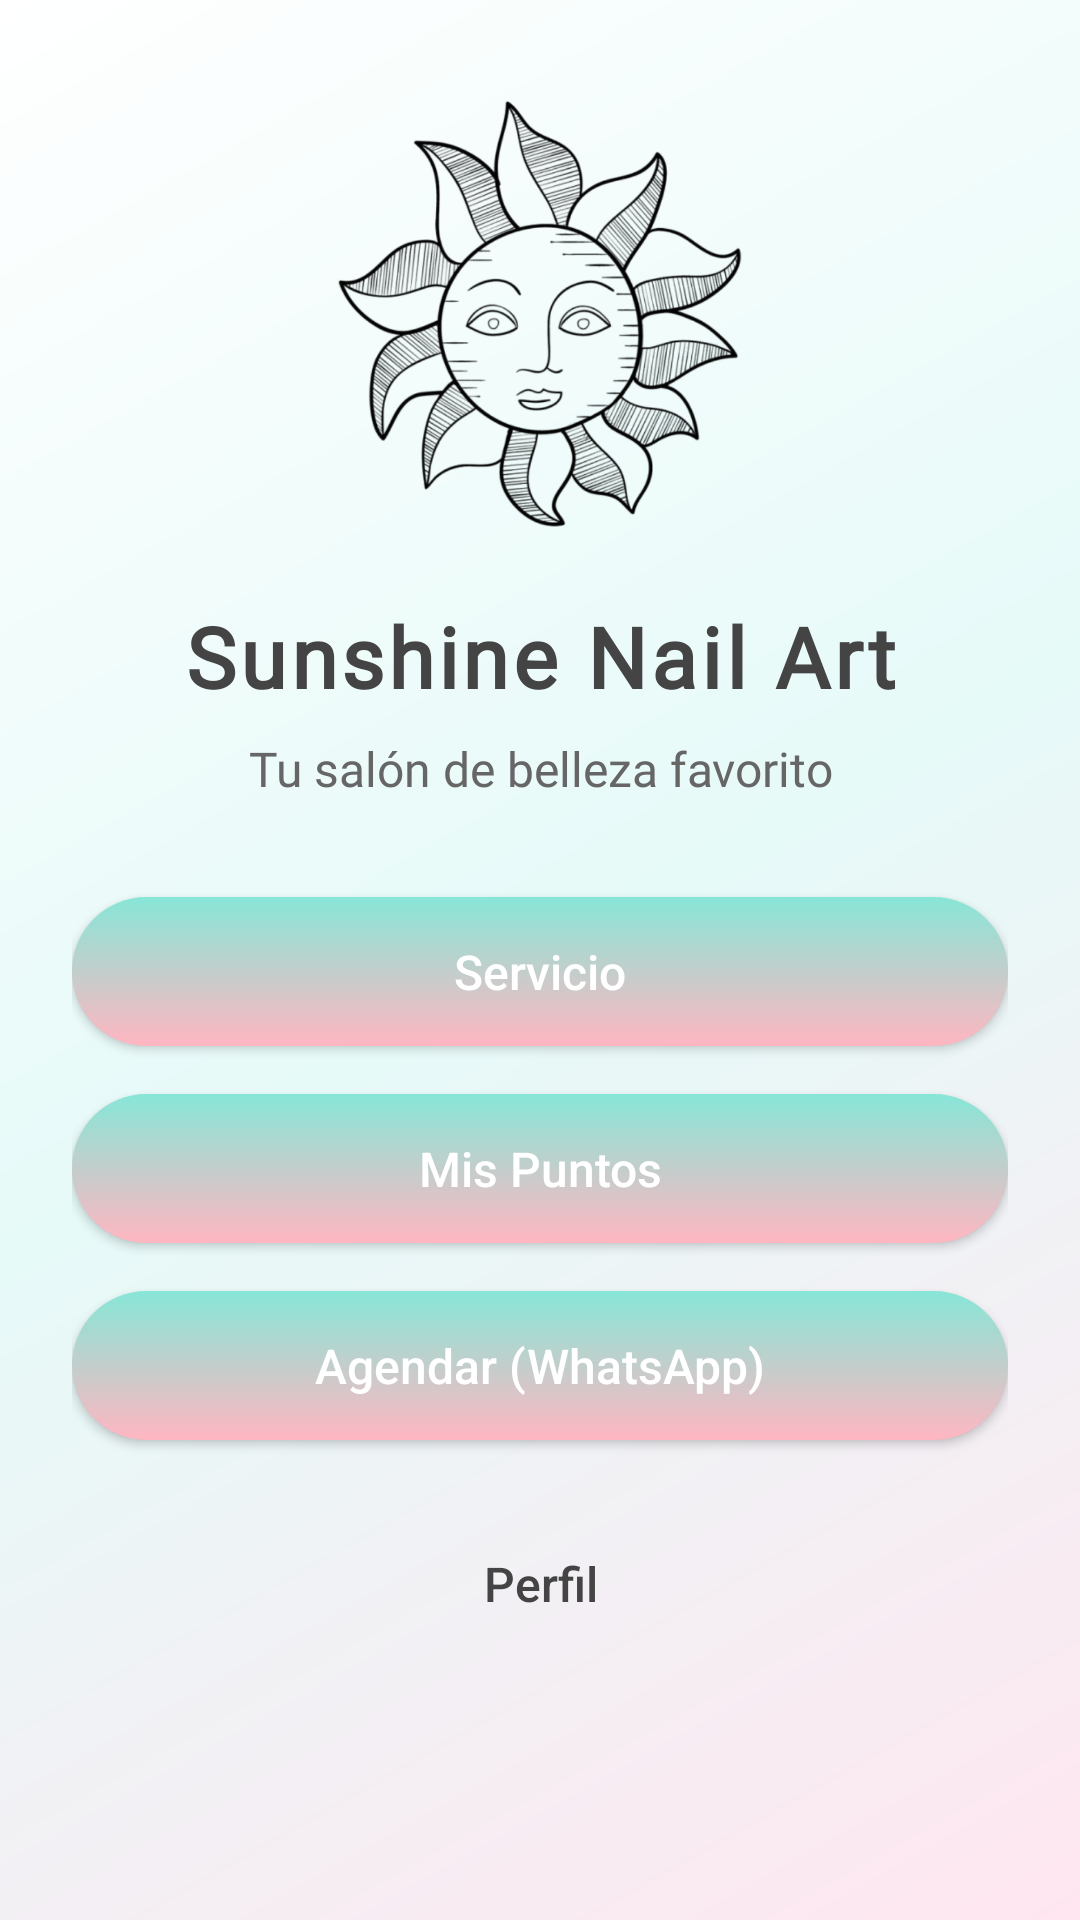

Here is an Android app screen rendered from its layout file. Give the layout XML and the strings, colors and styles it references.
<!-- AndroidManifest.xml: application theme Theme.SunshineApp -->
<!-- res/layout/activity_main.xml -->
<?xml version="1.0" encoding="utf-8"?>
<androidx.constraintlayout.widget.ConstraintLayout
    xmlns:android="http://schemas.android.com/apk/res/android"
    xmlns:app="http://schemas.android.com/apk/res-auto"
    android:layout_width="match_parent"
    android:layout_height="match_parent"
    android:background="@drawable/bg_gradient"
    android:padding="24dp">

    
    <ImageView
        android:id="@+id/logoImage"
        android:layout_width="160dp"
        android:layout_height="160dp"
        android:src="@drawable/logo"
        android:contentDescription="Logo Sunshine"
        android:scaleType="centerCrop"
        android:elevation="6dp"
        android:padding="8dp"
        app:layout_constraintTop_toTopOf="parent"
        app:layout_constraintStart_toStartOf="parent"
        app:layout_constraintEnd_toEndOf="parent"/>

    
    <TextView
        android:id="@+id/title"
        android:layout_width="wrap_content"
        android:layout_height="wrap_content"
        android:text="Sunshine Nail Art"
        android:textSize="28sp"
        android:textStyle="bold"
        android:fontFamily="@font/poppins_bold"
        android:textColor="#444444"
        android:letterSpacing="0.05"
        android:gravity="center"
        app:layout_constraintTop_toBottomOf="@id/logoImage"
        app:layout_constraintStart_toStartOf="parent"
        app:layout_constraintEnd_toEndOf="parent"
        android:layout_marginTop="16dp"/>

    
    <TextView
        android:id="@+id/subtitle"
        android:layout_width="wrap_content"
        android:layout_height="wrap_content"
        android:text="Tu salón de belleza favorito"
        android:textSize="16sp"
        android:fontFamily="@font/poppins_regular"
        android:textColor="#666666"
        android:gravity="center"
        app:layout_constraintTop_toBottomOf="@id/title"
        app:layout_constraintStart_toStartOf="parent"
        app:layout_constraintEnd_toEndOf="parent"
        android:layout_marginTop="8dp"/>

    
    <Button
        android:id="@+id/btnCatalog"
        android:layout_width="0dp"
        android:layout_height="wrap_content"
        android:text="Servicio"
        android:textAllCaps="false"
        android:textSize="16sp"
        android:textColor="@android:color/white"
        android:background="@drawable/button_bg"
        android:elevation="6dp"
        app:layout_constraintTop_toBottomOf="@id/subtitle"
        app:layout_constraintStart_toStartOf="parent"
        app:layout_constraintEnd_toEndOf="parent"
        android:layout_marginTop="32dp"/>

    
    <Button
        android:id="@+id/btnPoints"
        android:layout_width="0dp"
        android:layout_height="wrap_content"
        android:text="Mis Puntos"
        android:textAllCaps="false"
        android:textSize="16sp"
        android:textColor="@android:color/white"
        android:background="@drawable/button_bg"
        android:elevation="6dp"
        app:layout_constraintTop_toBottomOf="@id/btnCatalog"
        app:layout_constraintStart_toStartOf="parent"
        app:layout_constraintEnd_toEndOf="parent"
        android:layout_marginTop="16dp"/>

    
    <Button
        android:id="@+id/btnBooking"
        android:layout_width="0dp"
        android:layout_height="wrap_content"
        android:text="Agendar (WhatsApp)"
        android:textAllCaps="false"
        android:textSize="16sp"
        android:textColor="@android:color/white"
        android:background="@drawable/button_bg"
        android:elevation="6dp"
        app:layout_constraintTop_toBottomOf="@id/btnPoints"
        app:layout_constraintStart_toStartOf="parent"
        app:layout_constraintEnd_toEndOf="parent"
        android:layout_marginTop="16dp"/>

    
    <Button
        android:id="@+id/btnProfile"
        android:layout_width="0dp"
        android:layout_height="wrap_content"
        android:text="Perfil"
        android:textAllCaps="false"
        android:textSize="16sp"
        android:textColor="#444444"
        android:background="@android:color/transparent"
        android:elevation="0dp"
        app:layout_constraintTop_toBottomOf="@id/btnBooking"
        app:layout_constraintStart_toStartOf="parent"
        app:layout_constraintEnd_toEndOf="parent"
        android:layout_marginTop="24dp"/>
</androidx.constraintlayout.widget.ConstraintLayout>
<!-- resources referenced by this layout -->
<resources>
  <!-- drawable bg_gradient (drawable) -->
  <?xml version="1.0" encoding="utf-8"?>
  <shape xmlns:android="http://schemas.android.com/apk/res/android">
      <gradient
          android:startColor="#FFE6F0"
          android:centerColor="#E6FAF8"
          android:endColor="#FFFFFF"
          android:angle="135"/>
  </shape>
  <!-- drawable button_bg (drawable) -->
  <?xml version="1.0" encoding="utf-8"?>
  <shape xmlns:android="http://schemas.android.com/apk/res/android"
      android:shape="rectangle">
      <gradient
          android:startColor="#FFB6C1"
          android:endColor="#87E6D7"
          android:angle="90"/>
      <corners android:radius="30dp"/>
      <padding
          android:left="16dp"
          android:top="14dp"
          android:right="16dp"
          android:bottom="14dp"/>
  </shape>
  <!-- drawable logo: png bitmap (drawable, 439440 bytes) -->
  <style name="Theme.SunshineApp" parent="Base.Theme.SunshineApp" />
  <style name="Base.Theme.SunshineApp" parent="Theme.Material3.DayNight.NoActionBar">
          
          
      </style>
</resources>
